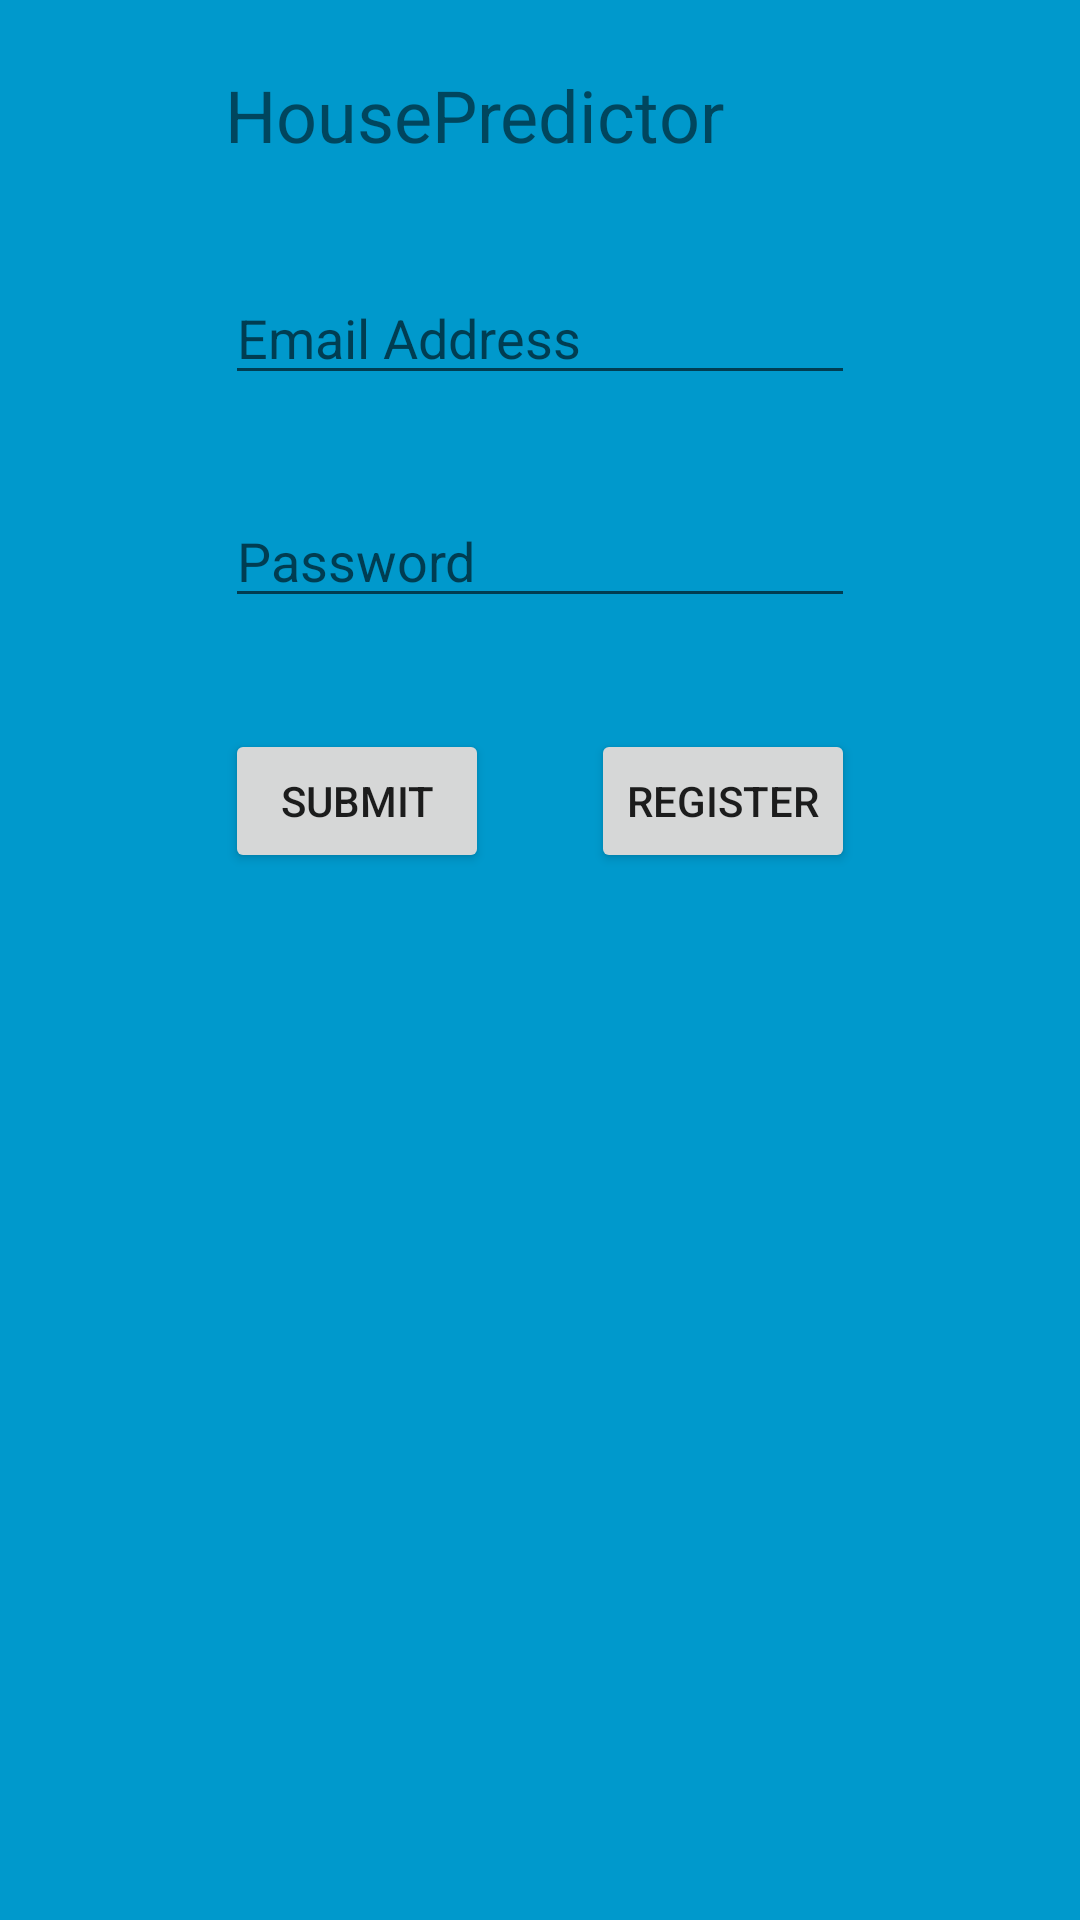

The Android layout XML behind this screen, and the referenced resources:
<!-- AndroidManifest.xml: application theme AppTheme -->
<!-- res/layout/activity_welcome.xml -->
<?xml version="1.0" encoding="utf-8"?>
<RelativeLayout xmlns:android="http://schemas.android.com/apk/res/android"
    xmlns:tools="http://schemas.android.com/tools"
    android:id="@+id/activity_welcome"
    android:layout_width="match_parent"
    android:layout_height="match_parent"
    android:paddingBottom="@dimen/activity_vertical_margin"
    android:paddingLeft="@dimen/activity_horizontal_margin"
    android:paddingRight="@dimen/activity_horizontal_margin"
    android:paddingTop="@dimen/activity_vertical_margin"
    tools:context="com.example.ashu.housepredictor.Welcome"
    android:background="@android:color/holo_blue_dark">

    <Button
        android:layout_width="wrap_content"
        android:layout_height="wrap_content"
        android:layout_below="@+id/editText2"
        android:layout_alignStart="@+id/editText2"
        android:layout_marginTop="37dp"
        android:id="@+id/button2"
        android:onClick="signin"
        android:text="Submit" />

    <Button
        android:text="Register"
        android:layout_width="wrap_content"
        android:layout_height="wrap_content"
        android:layout_alignTop="@+id/button2"
        android:layout_alignEnd="@+id/editText2"
        android:onClick="register"
        android:id="@+id/button3" />

    <EditText
        android:layout_width="wrap_content"
        android:layout_height="wrap_content"
        android:inputType="textPassword"
        android:ems="10"
        android:layout_marginTop="33dp"
        android:id="@+id/editText2"
        android:hint="Password"
        android:layout_below="@+id/editText"
        android:layout_alignStart="@+id/editText" />

    <TextView
        android:text="HousePredictor"
        android:layout_width="wrap_content"
        android:layout_height="wrap_content"
        android:layout_marginTop="22dp"
        android:id="@+id/textView"
        android:textSize="24sp"
        android:layout_alignParentTop="true"
        android:layout_alignStart="@+id/editText" />

    <EditText
        android:layout_width="wrap_content"
        android:layout_height="wrap_content"
        android:inputType="textEmailAddress"
        android:ems="10"
        android:layout_marginTop="36dp"
        android:id="@+id/editText"
        android:hint="Email Address"
        android:layout_below="@+id/textView"
        android:layout_centerHorizontal="true" />
</RelativeLayout>
<!-- resources referenced by this layout -->
<resources>
  <style name="AppTheme" parent="Theme.AppCompat.Light.DarkActionBar">
          
          <item name="colorPrimary">@color/colorNew</item>
          <item name="colorPrimaryDark">@color/colorPrimaryDark</item>
          <item name="colorAccent">@color/colorAccent</item>
      </style>
  <color name="colorNew">#ED6753</color>
  <color name="colorPrimaryDark">#303F9F</color>
  <color name="colorAccent">#FF4081</color>
</resources>
